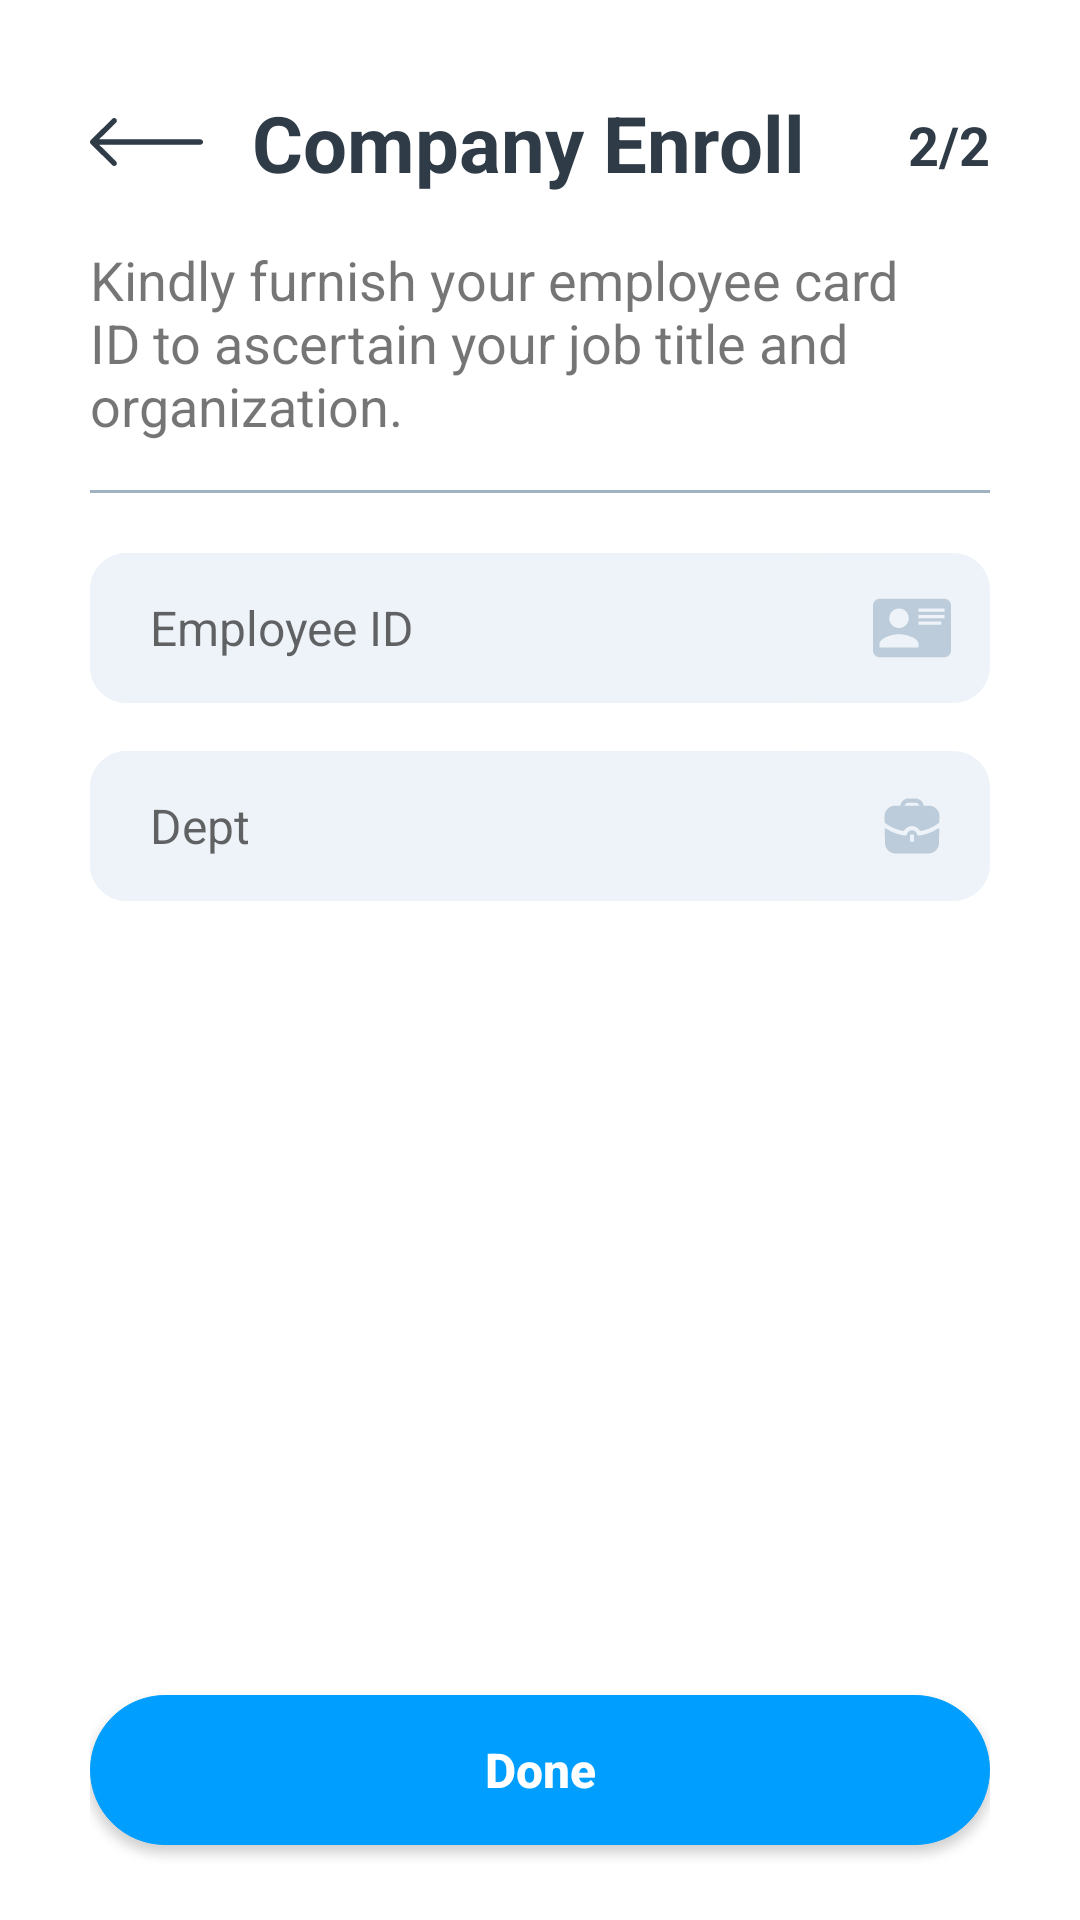

Write the Android layout XML for this screen, with the resource values it uses.
<!-- AndroidManifest.xml: application theme Theme.EmplyApp.NoActionBar -->
<!-- res/layout/activity_company2.xml -->
<?xml version="1.0" encoding="utf-8"?>
<RelativeLayout xmlns:android="http://schemas.android.com/apk/res/android"
    xmlns:app="http://schemas.android.com/apk/res-auto"
    xmlns:tools="http://schemas.android.com/tools"
    android:layout_width="match_parent"
    android:layout_height="match_parent"
    tools:context=".CompanyActivity">
    <RelativeLayout
        android:layout_width="match_parent"
        android:layout_height="match_parent"
        android:padding="30dp">
        <RelativeLayout
            android:id="@+id/titleBar"
            android:layout_width="match_parent"
            android:layout_height="wrap_content"
            android:orientation="horizontal">
            <androidx.appcompat.widget.AppCompatImageButton
                android:id="@+id/btnBack"
                android:layout_width="38dp"
                android:layout_height="16dp"
                style="@style/Widget.AppCompat.ActionBar.TabText"
                android:scaleType="fitStart"
                android:src="@drawable/backward_icon"
                android:layout_centerVertical="true"
                android:visibility="visible" />
            <TextView
                android:id="@+id/txtTitle2"
                android:layout_width="wrap_content"
                android:layout_height="wrap_content"
                android:text="Company Enroll"
                android:textSize="26sp"
                android:textStyle="bold"
                android:layout_marginLeft="16dp"
                android:textColor="@color/font_dark"
                android:layout_toRightOf="@id/btnBack"/>
            <TextView
                android:layout_width="wrap_content"
                android:layout_height="wrap_content"
                android:text="2/2"
                android:layout_marginTop="6dp"
                android:textSize="18sp"
                android:textStyle="bold"
                android:textColor="@color/font_dark"
                android:layout_alignParentRight="true"/>
        </RelativeLayout>
        <TextView
            android:id="@+id/txtSubtitle"
            android:layout_width="match_parent"
            android:layout_height="wrap_content"
            android:layout_marginVertical="16dp"
            android:textSize="18dp"
            android:text="Kindly furnish your employee card ID to ascertain your job title and organization."
            android:layout_below="@id/titleBar" />
        <View
            android:id="@+id/lineNormal"
            android:layout_width="match_parent"
            android:layout_height="1dp"
            android:layout_below="@id/txtSubtitle"
            android:background="@color/font_inbox"/>
        <LinearLayout
            android:id="@+id/formNormal"
            android:layout_width="match_parent"
            android:layout_height="wrap_content"
            android:layout_below="@id/lineNormal"
            android:orientation="vertical">
            <LinearLayout
                android:id="@+id/EmpLayout"
                android:layout_width="match_parent"
                android:layout_height="wrap_content"
                android:orientation="vertical"
                android:layout_marginTop="20dp"
                android:background="@drawable/rounded_box">
                <RelativeLayout
                    android:layout_width="match_parent"
                    android:layout_height="50dp">

                    <ImageView
                        android:id="@+id/Emp_icon"
                        android:layout_width="52dp"
                        android:layout_height="52dp"
                        android:layout_alignParentEnd="true"
                        android:layout_marginEnd="0dp"
                        android:padding="12dp"
                        android:src="@drawable/light_card_account_icon" />

                    <androidx.appcompat.widget.AppCompatEditText
                        android:id="@+id/edtEmpId"
                        android:layout_width="match_parent"
                        android:layout_height="50dp"
                        android:textSize="16sp"
                        android:hint="Employee ID"
                        android:inputType="textEmailAddress"
                        android:paddingLeft="20dp"
                        android:background="@drawable/rounded_box"
                        android:layout_toLeftOf="@id/Emp_icon"/>
                </RelativeLayout>
            </LinearLayout>
            <LinearLayout
                android:id="@+id/Dept"
                android:layout_width="match_parent"
                android:layout_height="wrap_content"
                android:orientation="vertical"
                android:layout_marginTop="16dp"
                android:background="@drawable/rounded_box">
                <RelativeLayout
                    android:layout_width="match_parent"
                    android:layout_height="50dp">

                    <ImageView
                        android:id="@+id/Dept_icon"
                        android:layout_width="52dp"
                        android:layout_height="52dp"
                        android:layout_alignParentEnd="true"
                        android:layout_marginEnd="0dp"
                        android:padding="14dp"
                        android:src="@drawable/solid_light_application_icon"/>

                    <androidx.appcompat.widget.AppCompatEditText
                        android:id="@+id/edtDept"
                        android:layout_width="match_parent"
                        android:layout_height="50dp"
                        android:textSize="16sp"
                        android:hint="Dept"
                        android:inputType="textEmailAddress"
                        android:paddingLeft="20dp"
                        android:background="@drawable/rounded_box"
                        android:layout_toLeftOf="@id/Dept_icon"/>
                </RelativeLayout>
            </LinearLayout>
        </LinearLayout>
    </RelativeLayout>
    <RelativeLayout
        android:layout_width="match_parent"
        android:layout_height="100dp"
        android:layout_alignParentBottom="true"
        android:paddingHorizontal="30dp">
        <androidx.appcompat.widget.AppCompatButton
            android:id="@+id/btnContinue"
            android:layout_width="match_parent"
            android:layout_height="50dp"
            android:layout_centerInParent="true"
            android:text="Done"
            android:textAllCaps="false"
            android:textColor="@color/white"
            android:textStyle="bold"
            android:textSize="16sp"
            android:background="@drawable/rounded_max_primary_box"/>
    </RelativeLayout>
</RelativeLayout>
<!-- resources referenced by this layout -->
<resources>
  <color name="font_dark">#2F3B46</color>
  <color name="font_inbox">#A1B3C2</color>
  <color name="white">#FFFFFFFF</color>
  <!-- drawable light_card_account_icon (drawable) -->
  <vector xmlns:android="http://schemas.android.com/apk/res/android"
      android:width="52dp"
      android:height="52dp"
      android:viewportWidth="52"
      android:viewportHeight="52">
    <path
        android:pathData="M4.333,6.5H47.667C49.942,6.5 52,8.558 52,10.833V41.167C52,43.442 49.942,45.5 47.667,45.5H4.333C2.058,45.5 0,43.442 0,41.167V10.833C0,8.558 2.058,6.5 4.333,6.5ZM30.333,13V15.167H47.667V13H30.333ZM30.333,17.333V19.5H47.667V17.333H30.333ZM30.333,21.667V23.833H45.5V21.667H30.333ZM17.333,30.138C13,30.138 4.333,32.5 4.333,36.833V39H30.333V36.833C30.333,32.5 21.667,30.138 17.333,30.138ZM17.333,13C15.609,13 13.956,13.685 12.737,14.904C11.518,16.123 10.833,17.776 10.833,19.5C10.833,21.224 11.518,22.877 12.737,24.096C13.956,25.315 15.609,26 17.333,26C19.057,26 20.711,25.315 21.93,24.096C23.149,22.877 23.833,21.224 23.833,19.5C23.833,17.776 23.149,16.123 21.93,14.904C20.711,13.685 19.057,13 17.333,13Z"
        android:fillColor="#BCCCDA"/>
  </vector>
  <!-- drawable rounded_box (drawable) -->
  <?xml version="1.0" encoding="utf-8"?>
  <selector xmlns:android="http://schemas.android.com/apk/res/android">
      <item android:state_pressed="false" >
          <shape>
              <solid
                  android:color="#EDF3F8" />
              <stroke
                  android:width="1px"
                  android:color="#EDF3F8" />
              <corners android:radius="12dp" />
          </shape>
      </item>
      <item android:state_pressed="true" >
          <shape>
              <solid
                  android:color="#E1EBF2" />
              <stroke
                  android:width="1px"
                  android:color="#E1EBF2" />
              <corners android:radius="12dp" />
          </shape>
      </item>
  
  </selector>
  <!-- drawable rounded_max_primary_box (drawable) -->
  <?xml version="1.0" encoding="utf-8"?>
  <selector xmlns:android="http://schemas.android.com/apk/res/android">
      <item android:state_pressed="false" >
          <shape>
              <solid
                  android:color="#009FFF" />
              <stroke
                  android:width="1px"
                  android:color="#009FFF" />
              <corners android:radius="120dp" />
          </shape>
      </item>
      <item android:state_pressed="true" >
          <shape>
              <solid
                  android:color="#0091E9" />
              <stroke
                  android:width="1px"
                  android:color="#0091E9" />
              <corners android:radius="120dp" />
          </shape>
      </item>
  
  </selector>
  <style name="Theme.EmplyApp.NoActionBar">
          <item name="windowNoTitle">true</item>
          <item name="windowActionBar">false</item>
          <item name="android:windowFullscreen">true</item>
          <item name="android:windowContentOverlay">@null</item>
      </style>
</resources>
